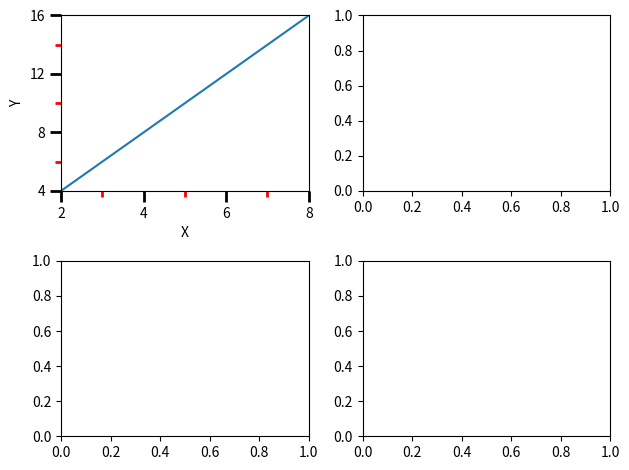

Source code (Python):
import matplotlib.pyplot as plt
from matplotlib.ticker import MultipleLocator

fig, axs = plt.subplots(2, 2)

x = range(0, 10, 1)
y = range(0, 20, 2)

axs[0,0].plot(x, y)

axs[0,0].set_xlabel('X')
axs[0,0].set_xlim(2, 8)

axs[0,0].set_ylabel('Y')
axs[0,0].set_ylim(4, 16)

axs[0,0].tick_params(which='both', width = 2)
axs[0,0].tick_params(which='major', length = 8)
axs[0,0].tick_params(which='minor', length = 4, color = 'r')

axs[0,0].xaxis.set_minor_locator(MultipleLocator(1))
axs[0,0].yaxis.set_minor_locator(MultipleLocator(2))
axs[0,0].xaxis.set_major_locator(MultipleLocator(2))
axs[0,0].yaxis.set_major_locator(MultipleLocator(4))

plt.tight_layout()
plt.show()